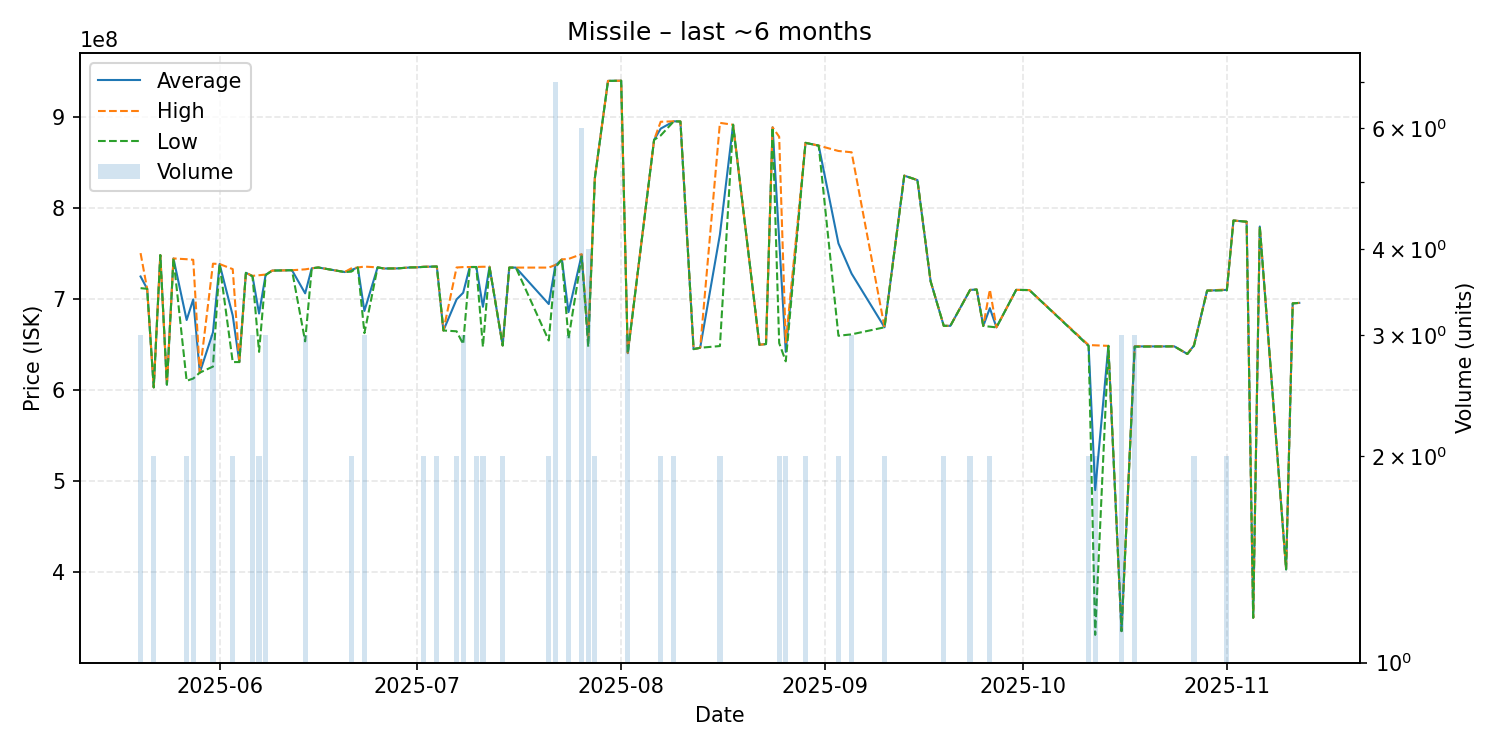

Source data for this figure (header and first rows):
date, average, highest, lowest, order_count, volume
2025-05-20, 725133333, 750800000, 712300000, 3, 3
2025-05-21, 711600000, 711600000, 711600000, 1, 1
2025-05-22, 603300000, 603300000, 603300000, 2, 2
2025-05-23, 748600000, 748600000, 748600000, 1, 1
2025-05-24, 606300000, 606300000, 606300000, 1, 1
2025-05-25, 744900000, 744900000, 744900000, 1, 1
2025-05-27, 677300000, 744100000, 610500000, 2, 2
2025-05-28, 699966667, 743450000, 613000000, 3, 3
2025-05-29, 619500000, 619500000, 619500000, 1, 1
2025-05-31, 663833333, 739200000, 626150000, 3, 3
2025-06-01, 738800000, 738800000, 738800000, 1, 1
2025-06-03, 682150000, 733200000, 631100000, 2, 2
2025-06-04, 631100000, 631100000, 631100000, 1, 1
2025-06-05, 729100000, 729100000, 729100000, 1, 1
2025-06-06, 725633333, 725800000, 725300000, 3, 3
2025-06-07, 684400000, 726500000, 642300000, 2, 2
2025-06-08, 727033333, 727250000, 726600000, 3, 3
2025-06-09, 731600000, 731600000, 731600000, 1, 1
2025-06-12, 732000000, 732000000, 732000000, 1, 1
2025-06-14, 706600000, 732950000, 653900000, 3, 3
2025-06-15, 734100000, 734100000, 734100000, 1, 1
2025-06-16, 735000000, 735000000, 735000000, 1, 1
2025-06-20, 730000000, 730000000, 730000000, 1, 1
2025-06-21, 732200000, 734000000, 730400000, 2, 2
2025-06-22, 735000000, 735000000, 735000000, 1, 1
2025-06-23, 687266667, 736000000, 662900000, 3, 3
2025-06-25, 735100000, 735100000, 735100000, 1, 1
2025-06-26, 733900000, 733900000, 733900000, 1, 1
2025-06-28, 734000000, 734000000, 734000000, 1, 1
2025-06-30, 735100000, 735100000, 735100000, 1, 1
2025-07-01, 735200000, 735200000, 735200000, 1, 1
2025-07-02, 735750000, 735900000, 735600000, 2, 2
2025-07-03, 735900000, 735900000, 735900000, 1, 1
2025-07-04, 736100000, 736100000, 736100000, 2, 2
2025-07-05, 665800000, 665800000, 665800000, 1, 1
2025-07-07, 699950000, 735000000, 664900000, 2, 2
2025-07-08, 707233333, 735450000, 650800000, 3, 3
2025-07-09, 735500000, 735500000, 735500000, 1, 1
2025-07-10, 735550000, 735600000, 735500000, 2, 2
2025-07-11, 691850000, 735800000, 647900000, 2, 2
2025-07-12, 735800000, 735800000, 735800000, 1, 1
2025-07-14, 649350000, 649400000, 649300000, 2, 2
2025-07-15, 734900000, 734900000, 734900000, 1, 1
2025-07-16, 734900000, 734900000, 734900000, 1, 1
2025-07-21, 694850000, 734900000, 654800000, 2, 2
2025-07-22, 737000000, 737800000, 735000000, 7, 7
2025-07-23, 743900000, 743900000, 743900000, 1, 1
2025-07-24, 685900000, 744400000, 656650000, 3, 3
2025-07-26, 748883333, 749700000, 747150000, 6, 6
2025-07-27, 654100000, 656200000, 647800000, 4, 4
2025-07-28, 833050000, 833100000, 833000000, 2, 2
2025-07-30, 940000000, 940000000, 940000000, 1, 1
2025-08-01, 940200000, 940200000, 940200000, 1, 1
2025-08-02, 640866667, 641200000, 640200000, 3, 3
2025-08-06, 875200000, 875200000, 875200000, 1, 1
2025-08-07, 887550000, 895100000, 880000000, 2, 2
2025-08-09, 895600000, 895600000, 895600000, 2, 2
2025-08-10, 895400000, 895400000, 895400000, 1, 1
2025-08-12, 645300000, 645300000, 645300000, 1, 1
2025-08-13, 646800000, 646800000, 646800000, 1, 1
... 42 more rows
